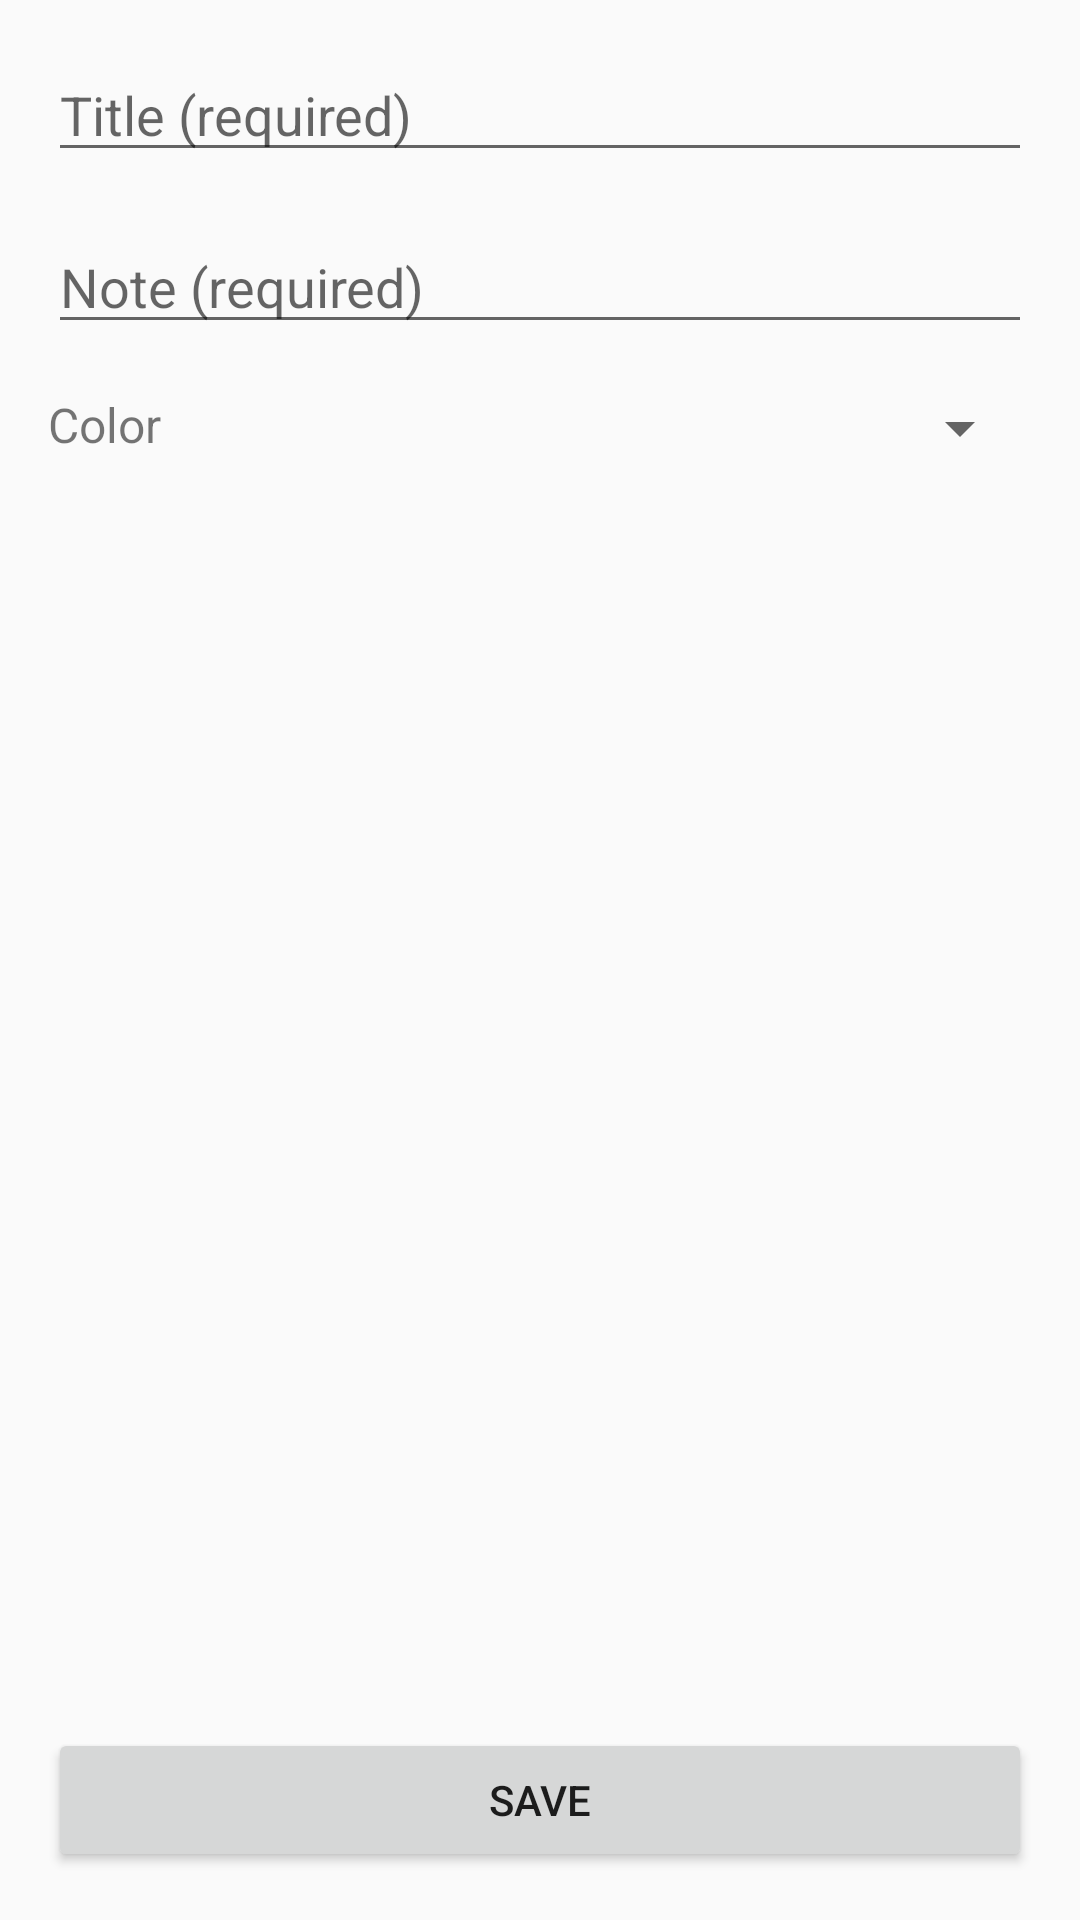

The Android layout XML behind this screen, and the referenced resources:
<!-- AndroidManifest.xml: application theme AppTheme -->
<!-- res/layout/fragment_text.xml -->
<?xml version="1.0" encoding="utf-8"?>

<androidx.constraintlayout.widget.ConstraintLayout xmlns:android="http://schemas.android.com/apk/res/android"
    xmlns:app="http://schemas.android.com/apk/res-auto"
    xmlns:tools="http://schemas.android.com/tools"
    android:layout_width="match_parent"
    android:layout_height="match_parent"
    tools:context=".screens.element.fragments.TextFragment">

    <EditText
        android:id="@+id/textTitleEditText"
        style="@style/MarginNoBottom"
        android:layout_width="0dp"
        android:layout_height="wrap_content"
        android:hint="@string/text_title"
        android:inputType="textPersonName"
        app:layout_constraintEnd_toEndOf="parent"
        app:layout_constraintStart_toStartOf="parent"
        app:layout_constraintTop_toTopOf="parent" />

    <EditText
        android:id="@+id/textNoteEditText"
        style="@style/MarginNoBottom"
        android:layout_width="0dp"
        android:layout_height="wrap_content"
        android:gravity="start|top"
        android:hint="@string/text_note"
        android:inputType="textMultiLine"
        app:layout_constraintEnd_toEndOf="parent"
        app:layout_constraintStart_toStartOf="parent"
        app:layout_constraintTop_toBottomOf="@+id/textTitleEditText" />

    <TextView
        android:id="@+id/textColorTextView"
        android:layout_width="wrap_content"
        android:layout_height="wrap_content"
        android:layout_marginStart="@dimen/margin_16dp"
        android:layout_marginTop="@dimen/margin_16dp"
        android:text="@string/text_color"
        android:textSize="@dimen/text_16sp"
        app:layout_constraintStart_toStartOf="parent"
        app:layout_constraintTop_toBottomOf="@+id/textNoteEditText" />

    <Spinner
        android:id="@+id/textColorSpinner"
        style="@style/MarginNoBottom"
        android:layout_width="0dp"
        android:layout_height="wrap_content"
        app:layout_constraintEnd_toEndOf="parent"
        app:layout_constraintStart_toEndOf="@+id/textColorTextView"
        app:layout_constraintTop_toBottomOf="@+id/textNoteEditText" />

    <Button
        android:id="@+id/textSaveButton"
        style="@style/MarginNoTop"
        android:layout_width="0dp"
        android:layout_height="wrap_content"
        android:text="@string/all_save_button"
        app:layout_constraintBottom_toBottomOf="parent"
        app:layout_constraintEnd_toEndOf="parent"
        app:layout_constraintStart_toStartOf="parent" />

</androidx.constraintlayout.widget.ConstraintLayout>
<!-- resources referenced by this layout -->
<resources>
  <dimen name="margin_16dp">16dp</dimen>
  <dimen name="text_16sp">16sp</dimen>
  <string name="all_save_button">Save</string>
  <string name="text_color">Color</string>
  <string name="text_note">Note (required)</string>
  <string name="text_title">Title (required)</string>
  <style name="MarginNoBottom">
          <item name="android:layout_marginStart">@dimen/margin_16dp</item>
          <item name="android:layout_marginTop">@dimen/margin_16dp</item>
          <item name="android:layout_marginEnd">@dimen/margin_16dp</item>
      </style>
  <style name="MarginNoTop">
          <item name="android:layout_marginStart">@dimen/margin_16dp</item>
          <item name="android:layout_marginEnd">@dimen/margin_16dp</item>
          <item name="android:layout_marginBottom">@dimen/margin_16dp</item>
      </style>
  <style name="AppTheme" parent="Theme.AppCompat.DayNight">
          <item name="colorPrimary">@color/colorPrimary</item>
          <item name="colorPrimaryDark">@color/colorPrimaryDark</item>
          <item name="colorAccent">@color/colorAccent</item>
      </style>
  <color name="colorPrimary">#FFC107</color>
  <color name="colorPrimaryDark">#FF9800</color>
  <color name="colorAccent">#FF5722</color>
</resources>
